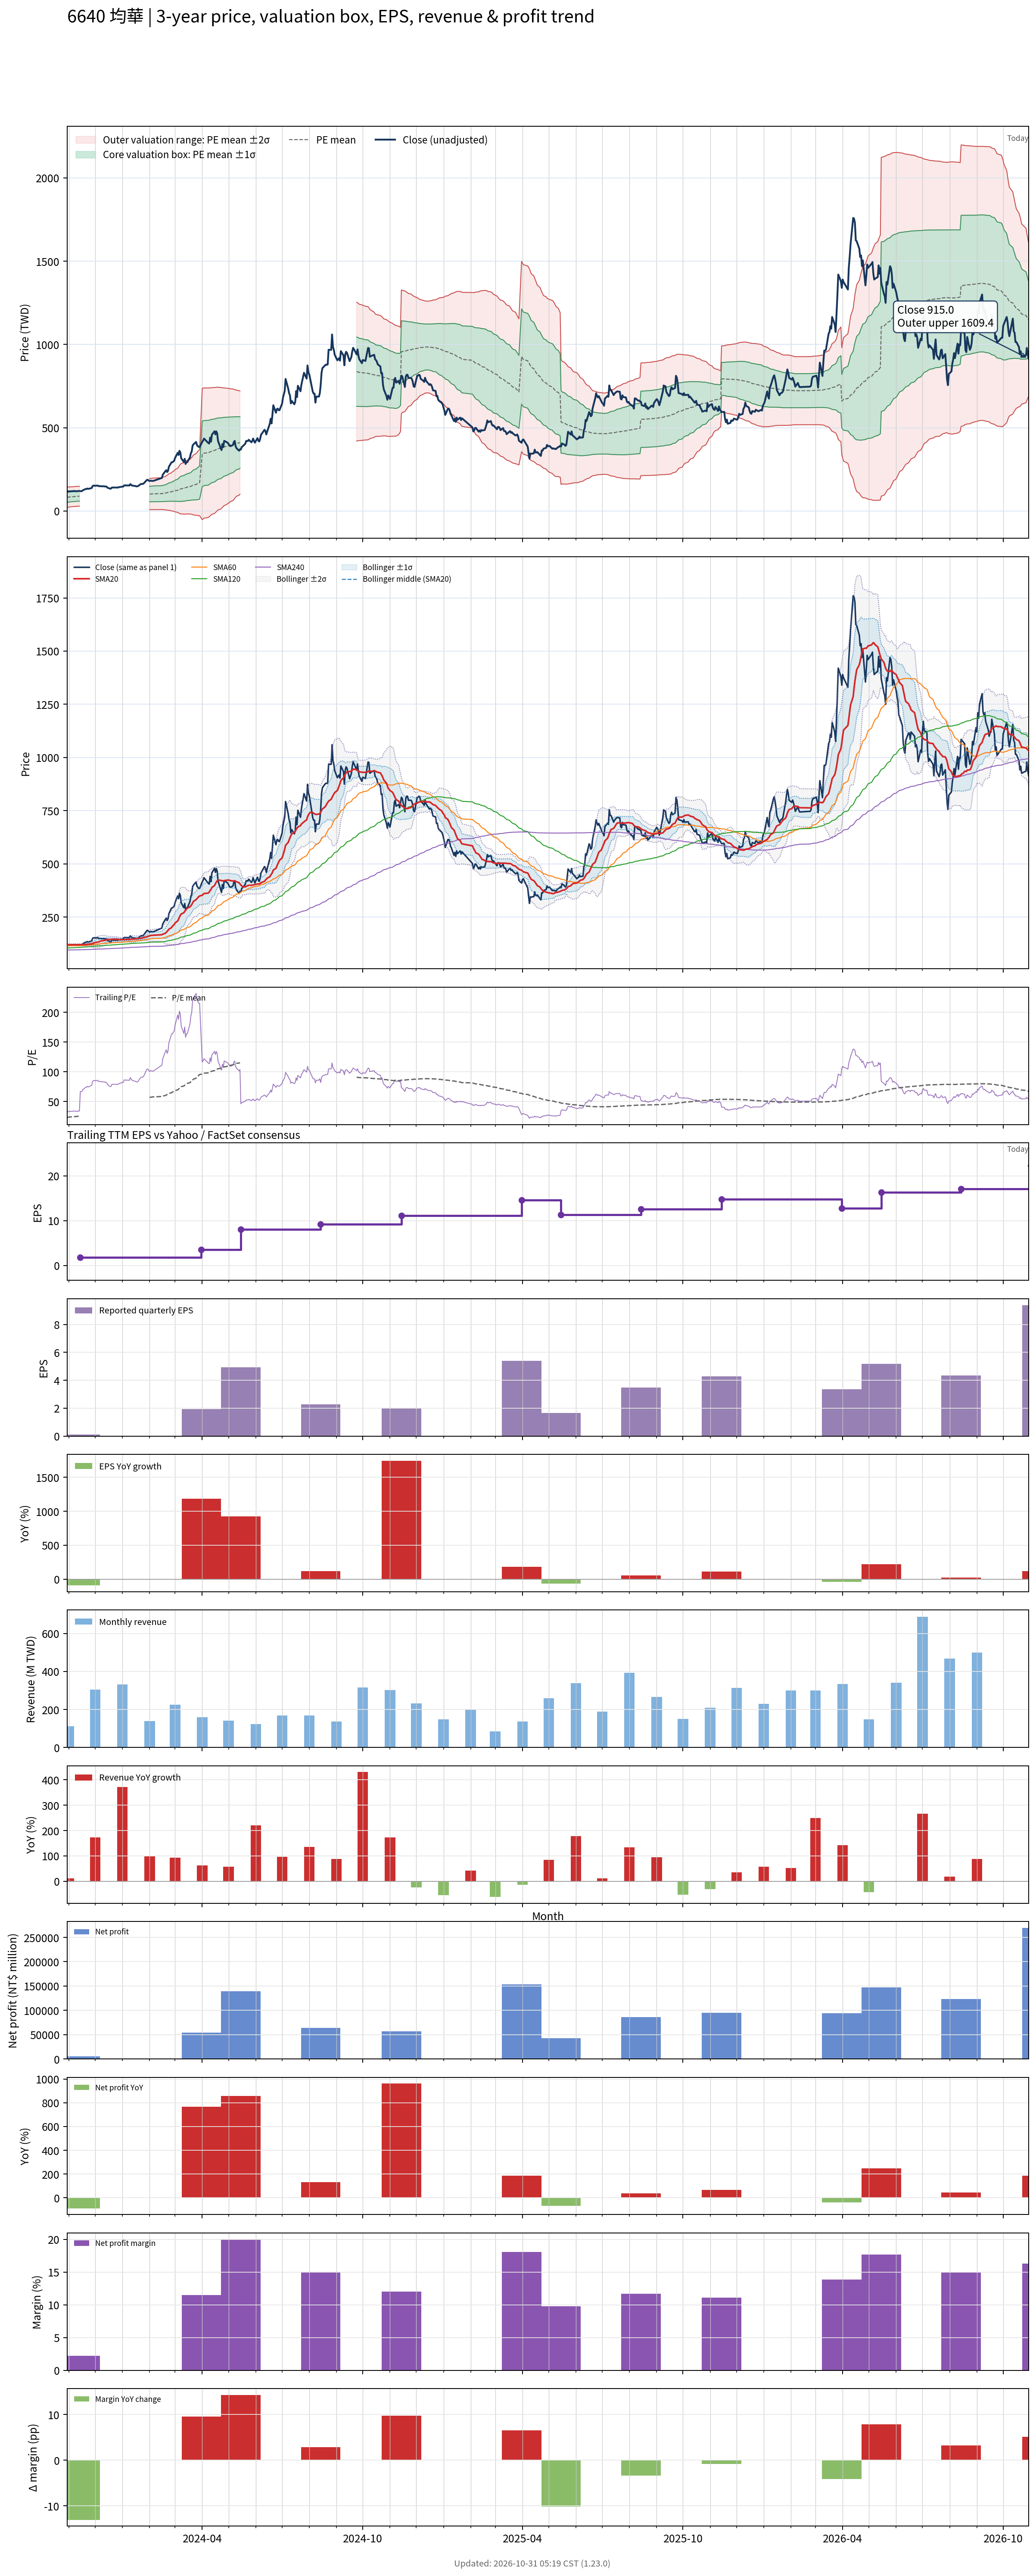

The data file committed next to this chart (first rows):
# chart-version: skill-stock-dynamic-val…
date, close, available_date, period_end, eps, ttm_eps, pe, pe_mean, pe_std, price_m2, price_m1, price_mean, price_p1, price_p2, forward_eps, forward_pe, forward_pe_mean, forward_pe_std, forward_price_m2, forward_price_m1, forward_price_mean, forward_price_p1, forward_price_p2, sma20
2023-10-30, 121, 2023-08-14, 2023-06-30, 1.05, 3.56, 33.99, 23.22, 8.591, 21.5, 52.08, 82.66, 113.2, 143.8, , , , , , , , , , 120.3
2023-10-31, 117, 2023-08-14, 2023-06-30, 1.05, 3.56, 32.87, 23.41, 8.555, 22.41, 52.87, 83.33, 113.8, 144.2, , , , , , , , , , 120.2
2023-11-01, 117, 2023-08-14, 2023-06-30, 1.05, 3.56, 32.87, 23.59, 8.516, 23.35, 53.67, 83.99, 114.3, 144.6, , , , , , , , , , 120
2023-11-02, 118, 2023-08-14, 2023-06-30, 1.05, 3.56, 33.15, 23.78, 8.476, 24.31, 54.48, 84.66, 114.8, 145, , , , , , , , , , 119.9
2023-11-03, 118.5, 2023-08-14, 2023-06-30, 1.05, 3.56, 33.29, 23.97, 8.432, 25.29, 55.31, 85.33, 115.3, 145.4, , , , , , , , , , 119.8
2023-11-06, 119.5, 2023-08-14, 2023-06-30, 1.05, 3.56, 33.57, 24.16, 8.386, 26.3, 56.16, 86.01, 115.9, 145.7, , , , , , , , , , 119.8
2023-11-07, 120.5, 2023-08-14, 2023-06-30, 1.05, 3.56, 33.85, 24.32, 8.389, 26.84, 56.71, 86.57, 116.4, 146.3, , , , , , , , , , 119.8
2023-11-08, 120, 2023-08-14, 2023-06-30, 1.05, 3.56, 33.71, 24.47, 8.388, 27.41, 57.27, 87.13, 117, 146.9, , , , , , , , , , 119.9
2023-11-09, 118.5, 2023-08-14, 2023-06-30, 1.05, 3.56, 33.29, 24.63, 8.38, 28.01, 57.84, 87.67, 117.5, 147.3, , , , , , , , , , 119.8
2023-11-10, 119, 2023-08-14, 2023-06-30, 1.05, 3.56, 33.43, 24.78, 8.372, 28.61, 58.41, 88.22, 118, 147.8, , , , , , , , , , 119.8
2023-11-13, 120.5, 2023-08-14, 2023-06-30, 1.05, 3.56, 33.85, 24.94, 8.363, 29.23, 59.01, 88.78, 118.6, 148.3, , , , , , , , , , 119.9
2023-11-14, 119.5, 2023-11-14, 2023-09-30, 0.11, 1.79, 66.76, , , , , , , , , , , , , , , , , 120
2023-11-15, 119, 2023-11-14, 2023-09-30, 0.11, 1.79, 66.48, , , , , , , , , , , , , , , , , 120
2023-11-16, 120, 2023-11-14, 2023-09-30, 0.11, 1.79, 67.04, , , , , , , , , , , , , , , , , 120
2023-11-17, 125, 2023-11-14, 2023-09-30, 0.11, 1.79, 69.83, , , , , , , , , , , , , , , , , 120.2
2023-11-20, 132, 2023-11-14, 2023-09-30, 0.11, 1.79, 73.74, , , , , , , , , , , , , , , , , 120.8
2023-11-21, 132, 2023-11-14, 2023-09-30, 0.11, 1.79, 73.74, , , , , , , , , , , , , , , , , 121.3
2023-11-22, 135, 2023-11-14, 2023-09-30, 0.11, 1.79, 75.42, , , , , , , , , , , , , , , , , 121.8
2023-11-23, 133, 2023-11-14, 2023-09-30, 0.11, 1.79, 74.3, , , , , , , , , , , , , , , , , 122.3
2023-11-24, 134, 2023-11-14, 2023-09-30, 0.11, 1.79, 74.86, , , , , , , , , , , , , , , , , 123
2023-11-27, 138, 2023-11-14, 2023-09-30, 0.11, 1.79, 77.09, , , , , , , , , , , , , , , , , 123.8
2023-11-28, 150, 2023-11-14, 2023-09-30, 0.11, 1.79, 83.8, , , , , , , , , , , , , , , , , 125.5
2023-11-29, 152.5, 2023-11-14, 2023-09-30, 0.11, 1.79, 85.2, , , , , , , , , , , , , , , , , 127.2
2023-11-30, 152.5, 2023-11-14, 2023-09-30, 0.11, 1.79, 85.2, , , , , , , , , , , , , , , , , 128.9
2023-12-01, 151.5, 2023-11-14, 2023-09-30, 0.11, 1.79, 84.64, , , , , , , , , , , , , , , , , 130.6
2023-12-04, 153, 2023-11-14, 2023-09-30, 0.11, 1.79, 85.47, , , , , , , , , , , , , , , , , 132.3
2023-12-05, 149, 2023-11-14, 2023-09-30, 0.11, 1.79, 83.24, , , , , , , , , , , , , , , , , 133.7
2023-12-06, 149.5, 2023-11-14, 2023-09-30, 0.11, 1.79, 83.52, , , , , , , , , , , , , , , , , 135.2
2023-12-07, 149.5, 2023-11-14, 2023-09-30, 0.11, 1.79, 83.52, , , , , , , , , , , , , , , , , 136.7
2023-12-08, 148.5, 2023-11-14, 2023-09-30, 0.11, 1.79, 82.96, , , , , , , , , , , , , , , , , 138.2
2023-12-11, 148.5, 2023-11-14, 2023-09-30, 0.11, 1.79, 82.96, , , , , , , , , , , , , , , , , 139.6
2023-12-12, 147, 2023-11-14, 2023-09-30, 0.11, 1.79, 82.12, , , , , , , , , , , , , , , , , 141
2023-12-13, 147.5, 2023-11-14, 2023-09-30, 0.11, 1.79, 82.4, , , , , , , , , , , , , , , , , 142.4
2023-12-14, 146, 2023-11-14, 2023-09-30, 0.11, 1.79, 81.56, , , , , , , , , , , , , , , , , 143.7
2023-12-15, 140, 2023-11-14, 2023-09-30, 0.11, 1.79, 78.21, , , , , , , , , , , , , , , , , 144.4
2023-12-18, 134, 2023-11-14, 2023-09-30, 0.11, 1.79, 74.86, , , , , , , , , , , , , , , , , 144.6
2023-12-19, 135, 2023-11-14, 2023-09-30, 0.11, 1.79, 75.42, , , , , , , , , , , , , , , , , 144.7
2023-12-20, 141, 2023-11-14, 2023-09-30, 0.11, 1.79, 78.77, , , , , , , , , , , , , , , , , 145
2023-12-21, 141, 2023-11-14, 2023-09-30, 0.11, 1.79, 78.77, , , , , , , , , , , , , , , , , 145.4
2023-12-22, 141, 2023-11-14, 2023-09-30, 0.11, 1.79, 78.77, , , , , , , , , , , , , , , , , 145.8
2023-12-25, 141, 2023-11-14, 2023-09-30, 0.11, 1.79, 78.77, , , , , , , , , , , , , , , , , 145.9
2023-12-26, 141, 2023-11-14, 2023-09-30, 0.11, 1.79, 78.77, , , , , , , , , , , , , , , , , 145.4
2023-12-27, 140.5, 2023-11-14, 2023-09-30, 0.11, 1.79, 78.49, , , , , , , , , , , , , , , , , 144.8
2023-12-28, 143.5, 2023-11-14, 2023-09-30, 0.11, 1.79, 80.17, , , , , , , , , , , , , , , , , 144.4
2023-12-29, 144, 2023-11-14, 2023-09-30, 0.11, 1.79, 80.45, , , , , , , , , , , , , , , , , 144
2024-01-02, 147, 2023-11-14, 2023-09-30, 0.11, 1.79, 82.12, , , , , , , , , , , , , , , , , 143.7
2024-01-03, 154, 2023-11-14, 2023-09-30, 0.11, 1.79, 86.03, , , , , , , , , , , , , , , , , 144
2024-01-04, 154, 2023-11-14, 2023-09-30, 0.11, 1.79, 86.03, , , , , , , , , , , , , , , , , 144.2
2024-01-05, 153.5, 2023-11-14, 2023-09-30, 0.11, 1.79, 85.75, , , , , , , , , , , , , , , , , 144.4
2024-01-08, 153.5, 2023-11-14, 2023-09-30, 0.11, 1.79, 85.75, , , , , , , , , , , , , , , , , 144.7
2024-01-09, 153, 2023-11-14, 2023-09-30, 0.11, 1.79, 85.47, , , , , , , , , , , , , , , , , 144.9
2024-01-10, 161.5, 2023-11-14, 2023-09-30, 0.11, 1.79, 90.22, , , , , , , , , , , , , , , , , 145.6
2024-01-11, 157, 2023-11-14, 2023-09-30, 0.11, 1.79, 87.71, , , , , , , , , , , , , , , , , 146.1
2024-01-12, 153, 2023-11-14, 2023-09-30, 0.11, 1.79, 85.47, , , , , , , , , , , , , , , , , 146.4
2024-01-15, 150.5, 2023-11-14, 2023-09-30, 0.11, 1.79, 84.08, , , , , , , , , , , , , , , , , 146.9
2024-01-16, 150, 2023-11-14, 2023-09-30, 0.11, 1.79, 83.8, , , , , , , , , , , , , , , , , 147.8
2024-01-17, 148, 2023-11-14, 2023-09-30, 0.11, 1.79, 82.68, , , , , , , , , , , , , , , , , 148.4
2024-01-18, 148, 2023-11-14, 2023-09-30, 0.11, 1.79, 82.68, , , , , , , , , , , , , , , , , 148.8
2024-01-19, 150.5, 2023-11-14, 2023-09-30, 0.11, 1.79, 84.08, , , , , , , , , , , , , , , , , 149.2
... 669 more rows
